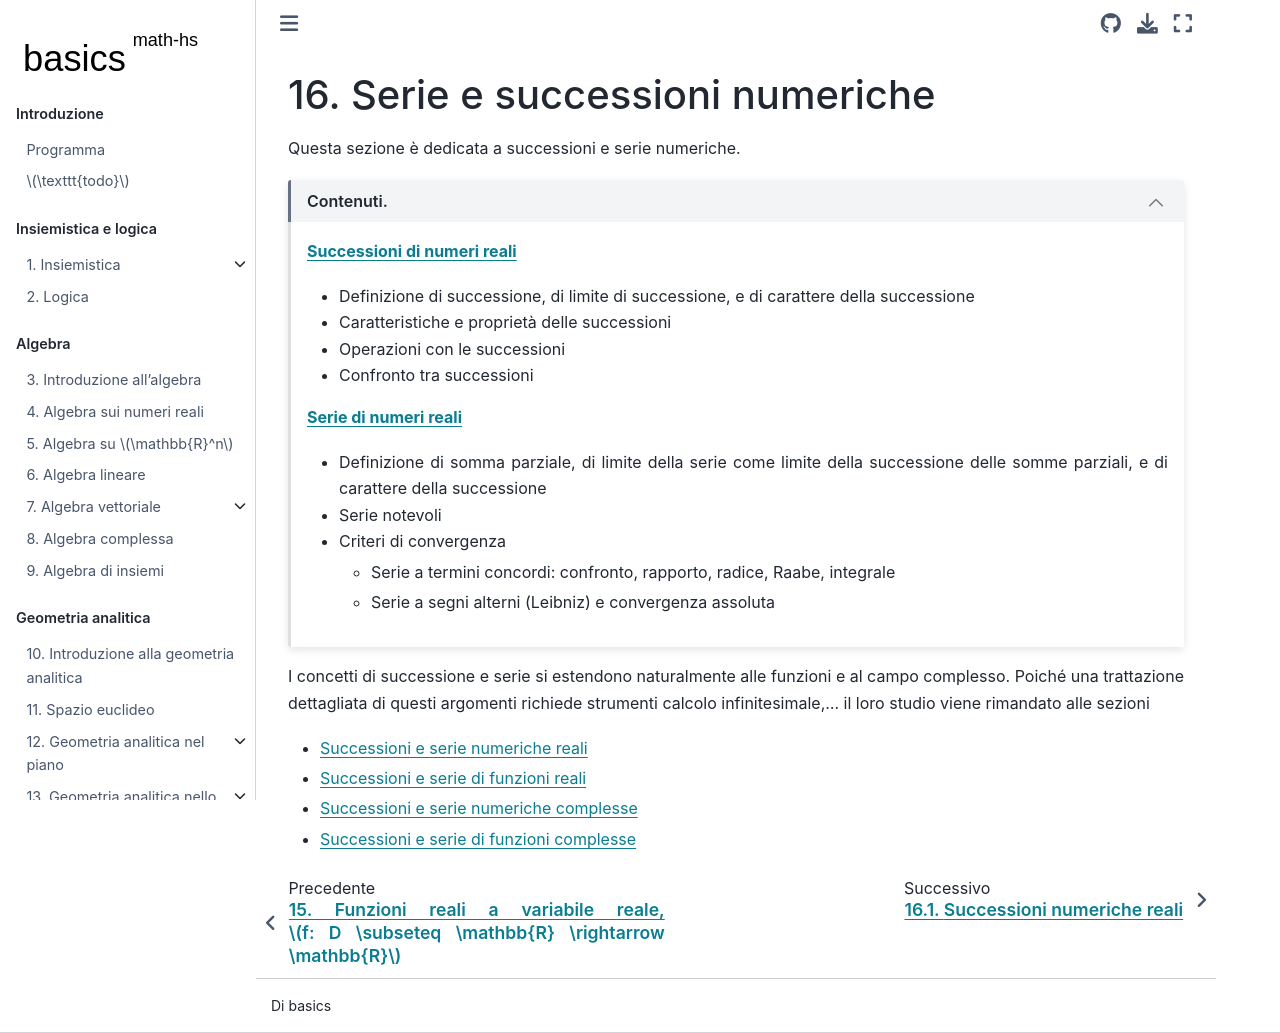

repository: Basics2022/bbooks-math-miscellanea-hs · page: ch/series.html · generator: jekyll

<!--
```{article-info}
:author: basics
:date: "{sub-ref}`today`"
:read-time: "{sub-ref}`wordcount-minutes` min read"
```
-->

(math-hs:sequence-series-numerical-real)=
# Serie e successioni numeriche

Questa sezione è dedicata a successioni e serie numeriche.

```{dropdown} Contenuti.
:open:

[**Successioni di numeri reali**](math-hs:sequence-numerical-real)
* Definizione di successione, di limite di successione, e di carattere della successione
* Caratteristiche e proprietà delle successioni
* Operazioni con le successioni
* Confronto tra successioni

[**Serie di numeri reali**](math-hs:series-numerical-real)
* Definizione di somma parziale, di limite della serie come limite della successione delle somme parziali, e di carattere della successione
* Serie notevoli
* Criteri di convergenza
  * Serie a termini concordi: confronto, rapporto, radice, Raabe, integrale
  * Serie a segni alterni (Leibniz) e convergenza assoluta

```

I concetti di successione e serie si estendono naturalmente alle [funzioni]() e al campo complesso. Poiché una trattazione dettagliata di questi argomenti richiede strumenti [calcolo infinitesimale](),... il loro studio viene rimandato alle sezioni

* [Successioni e serie numeriche reali](math-hs:sequence-series-numerical-real)
* [Successioni e serie di funzioni reali](math-hs:series-functions-real)
* [Successioni e serie numeriche complesse](math-hs:series-numerical-complex)
* [Successioni e serie di funzioni complesse](math-hs:series-functions-complex)
